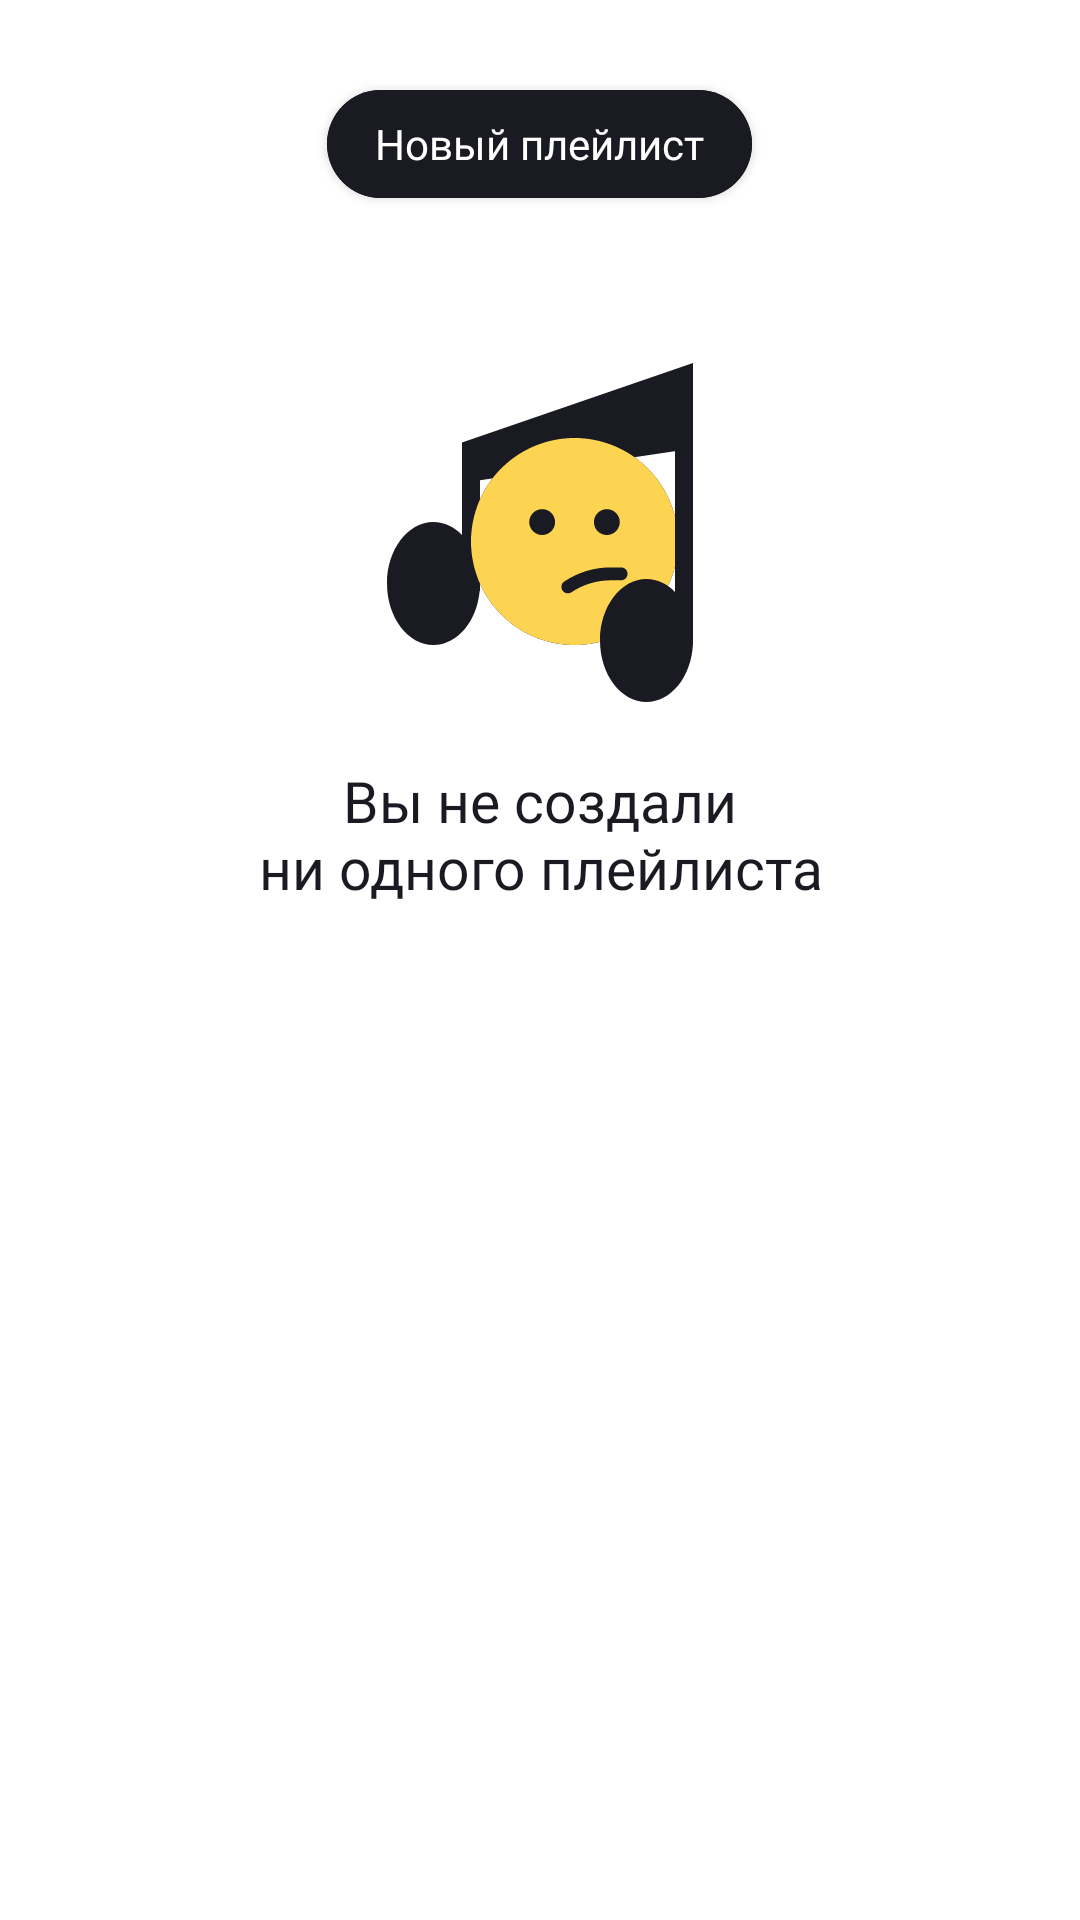

This screen was rendered from an Android layout file. Write that file and the resources it references.
<!-- AndroidManifest.xml: application theme Base.Theme.PlaylistMaker -->
<!-- res/layout/fragment_playlists.xml -->
<?xml version="1.0" encoding="utf-8"?>
<LinearLayout xmlns:android="http://schemas.android.com/apk/res/android"
    xmlns:app="http://schemas.android.com/apk/res-auto"
    android:id="@+id/playlists_root_layout"
    android:layout_width="match_parent"
    android:layout_height="match_parent"
    android:gravity="center_horizontal"
    android:orientation="vertical"
    android:background="?attr/colorBackground">

    <com.google.android.material.button.MaterialButton
        android:id="@+id/create_playlist_button"
        android:layout_width="wrap_content"
        android:layout_height="wrap_content"
        android:layout_marginTop="24dp"
        android:layout_marginBottom="46dp"
        android:text="@string/create_playlist"
        app:cornerRadius="@dimen/button_corner_radius"
        style="@style/Update_Button"/>

    <androidx.recyclerview.widget.RecyclerView
        android:id="@+id/playlists_recycler_view"
        android:layout_width="match_parent"
        android:layout_height="0dp"
        android:layout_weight="1"
        android:visibility="gone"
        android:padding="16dp"
        android:clipToPadding="false"/>

    <LinearLayout
        android:id="@+id/playlists_empty_view"
        android:layout_width="match_parent"
        android:layout_height="wrap_content"
        android:orientation="vertical"
        android:gravity="center_horizontal">
        <ImageView
            android:id="@+id/playlists_placeholder_image"
            android:layout_width="120dp"
            android:layout_height="120dp"
            android:src="@drawable/ic_placeholder_nothing"
            android:contentDescription="@string/empty_playlists"/>

        <TextView
            android:id="@+id/playlists_placeholder_text"
            android:layout_width="wrap_content"
            android:layout_height="wrap_content"
            android:layout_marginTop="16dp"
            android:text="@string/empty_playlists"
            style="@style/ys_medium_19"
            android:textColor="?attr/textColorPrimary"
            android:gravity="center"/>
    </LinearLayout>

</LinearLayout>
<!-- resources referenced by this layout -->
<resources>
  <dimen name="button_corner_radius">54dp</dimen>
  <!-- drawable ic_placeholder_nothing: vector/xml drawable (drawable, 3033 chars, omitted) -->
  <string name="create_playlist">Новый плейлист</string>
  <string name="empty_playlists">Вы не создали\nни одного плейлиста</string>
  <style name="Update_Button">
          <item name="android:textAppearance">@style/ys_medium_14</item>
          <item name="android:backgroundTint">?attr/refreshButtonBackground</item>
      </style>
  <style name="ys_medium_19">
          <item name="android:textSize">19sp</item>
          <item name="android:textColor">?attr/textColorPrimary</item>
          <item name="android:fontFamily">@font/ys_display_medium</item>
      </style>
  <style name="Base.Theme.PlaylistMaker" parent="Theme.MaterialComponents.DayNight.NoActionBar">
          
  
          <item name="android:colorBackground">@color/yp_white</item>
          <item name="colorBackground">@color/yp_white</item>
          <item name="colorOnBackground">@color/yp_black</item>
          <item name="colorPrimary">@color/yp_white</item>
          <item name="textColorPrimary">@color/yp_black</item>   
          <item name="textColorSecondary">@color/yp_black</item> 
          <item name="textColorTertiary">@color/yp_black</item>
          <item name="settingsIconTint">@color/yp_text_gray</item>
          <item name="textColorHint">@color/yp_text_gray</item>
          <item name="textColorRecycleView">@color/yp_text_gray</item>
          <item name="colorControlNormal">@color/yp_text_gray</item>
          <item name="colorControlActivated">@color/yp_blue</item>
          <item name="playerButtonBackground">@color/playerButtonBackground</item>
          <item name="clearButtonTint">@color/yp_text_gray</item>
          <item name="searchIconTint">@color/yp_text_gray</item>
  
          <item name="refreshButtonBackground">@color/yp_black</item>
          <item name="refreshButtonTextColor">@color/yp_white</item>
  
          <item name="placeholderPrimaryColor">@color/yp_black</item>
          <item name="placeholderSecondaryColor">@color/yp_black</item>
          <item name="placeholderAccentColor">@color/yp_yellow</item>
  
          <item name="materialAlertDialogTheme">@style/AlertDialogTheme</item>
      </style>
  <style name="ys_medium_14">
          <item name="android:textSize">14sp</item>
          <item name="android:textColor">?attr/refreshButtonTextColor</item>
          <item name="android:fontFamily">@font/ys_display_medium</item>
      </style>
  <color name="yp_white">#FFFFFF</color>
  <color name="yp_black">#1A1B22</color>
  <color name="yp_text_gray">#AEAFB4</color>
  <color name="yp_blue">#3772E7</color>
  <color name="playerButtonBackground">#401A1B22</color>
  <color name="yp_yellow">#FCD452</color>
</resources>
